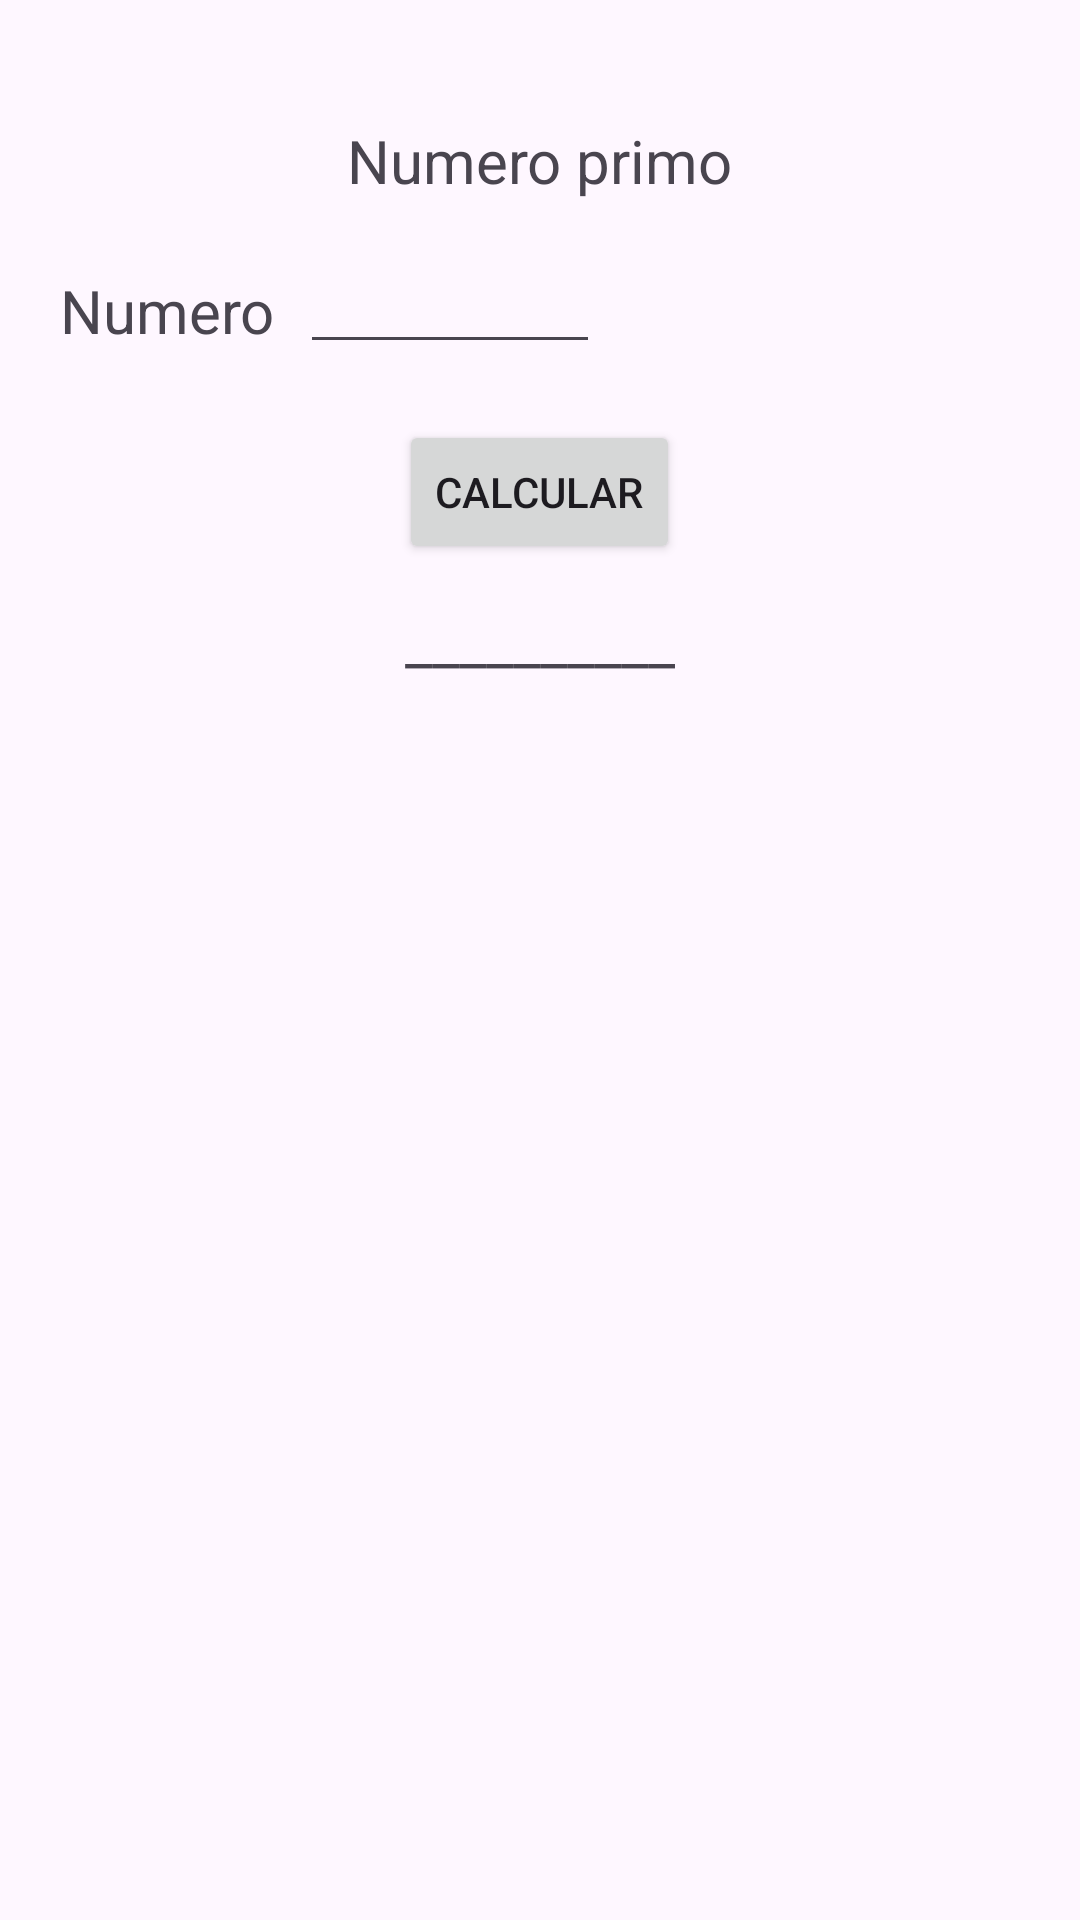

This screen was rendered from an Android layout file. Write that file and the resources it references.
<!-- AndroidManifest.xml: application theme Theme.Act6_operaciones -->
<!-- res/layout/activity_opc5.xml -->
<?xml version="1.0" encoding="utf-8"?>
<RelativeLayout xmlns:android="http://schemas.android.com/apk/res/android"
    xmlns:app="http://schemas.android.com/apk/res-auto"
    xmlns:tools="http://schemas.android.com/tools"
    android:layout_width="match_parent"
    android:layout_height="match_parent"
    tools:context=".Opc5Activity">


    <TextView
        android:id="@+id/textView9"
        android:layout_width="wrap_content"
        android:layout_height="wrap_content"
        android:text="Numero primo"
        android:textSize="20dp"
        android:layout_centerHorizontal="true"
        android:layout_marginTop="40dp"/>

    <TextView
        android:id="@+id/textView11"
        android:layout_width="wrap_content"
        android:layout_height="wrap_content"
        android:text="Numero"
        android:textSize="20dp"
        android:layout_marginTop="90dp"
        android:layout_marginLeft="20dp"/>

    <EditText
        android:id="@+id/etNPrimo"
        android:layout_width="100dp"
        android:layout_height="wrap_content"
        android:ems="10"
        android:inputType="number"
        android:layout_marginTop="80dp"
        android:layout_marginLeft="100dp"
        />

    <Button
        android:id="@+id/btnPrimo"
        android:layout_width="wrap_content"
        android:layout_height="wrap_content"
        android:text="Calcular"
        android:layout_marginTop="140dp"
        android:layout_centerHorizontal="true"/>

    <TextView
        android:id="@+id/tvPrimo"
        android:layout_width="wrap_content"
        android:layout_height="wrap_content"
        android:textSize="20dp"
        android:layout_marginTop="200dp"
        android:layout_centerHorizontal="true"
        android:text="__________" />

    <Button
        android:id="@+id/btnRegresar"
        android:layout_width="wrap_content"
        android:layout_height="wrap_content"
        android:layout_marginTop="650dp"
        android:layout_alignParentEnd="true"
        android:layout_marginEnd="40dp"
        android:text="Regresar" />


</RelativeLayout>
<!-- resources referenced by this layout -->
<resources>
  <style name="Theme.Act6_operaciones" parent="Base.Theme.Act6_operaciones" />
  <style name="Base.Theme.Act6_operaciones" parent="Theme.Material3.DayNight.NoActionBar">
          
          
      </style>
</resources>
